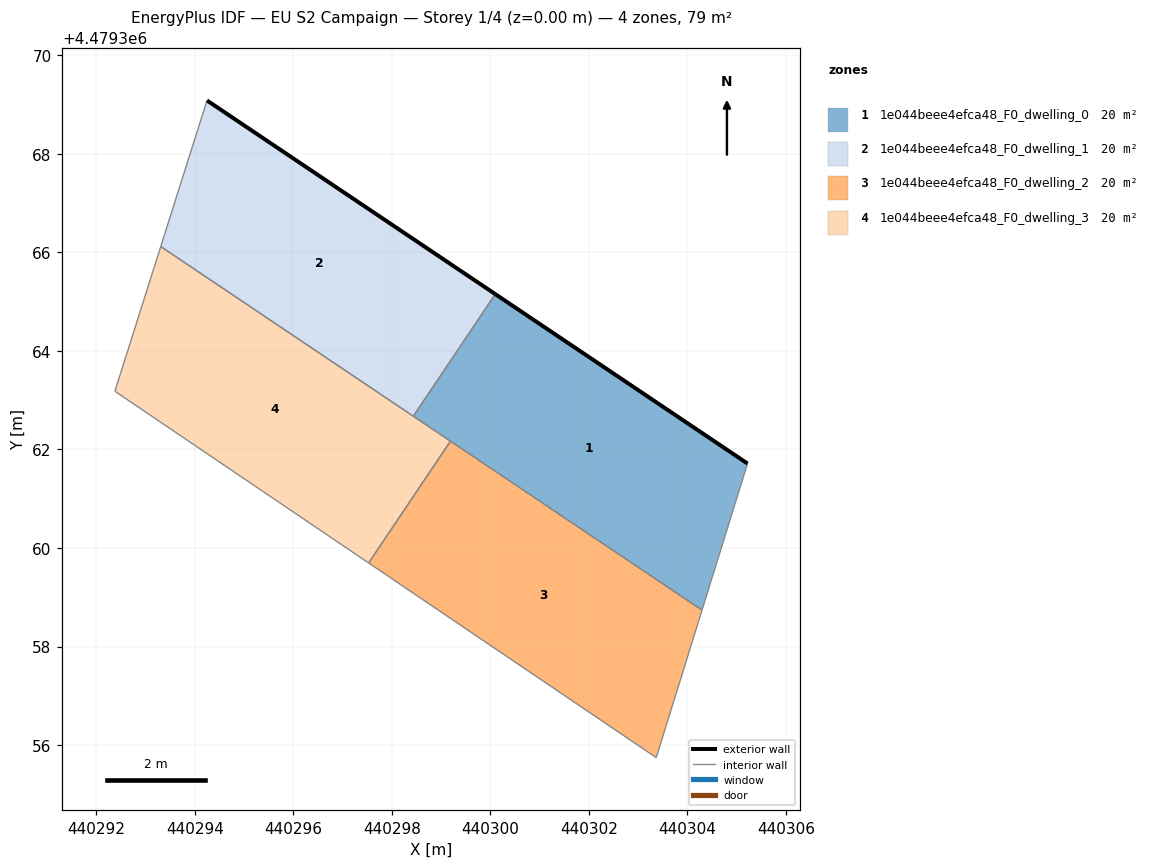
=== STOREY PLAN SPEC (per zone: floor XY polygon, exterior-wall plan segments, windows/doors) ===
zone 1: 1e044beee4efca48_F0_dwelling_0  (19.7 m²)
  floor: (440304.29, 4479358.74) (440305.22, 4479361.71) (440300.10, 4479365.15) (440298.43, 4479362.67)
  exterior wall: (440300.10, 4479365.15) – (440305.22, 4479361.71)  [6.2 m]
  interior walls: 4
zone 2: 1e044beee4efca48_F0_dwelling_1  (19.7 m²)
  floor: (440298.43, 4479362.67) (440300.10, 4479365.15) (440294.25, 4479369.08) (440293.31, 4479366.12)
  exterior wall: (440294.25, 4479369.08) – (440300.10, 4479365.15)  [7.0 m]
  interior walls: 3
zone 3: 1e044beee4efca48_F0_dwelling_2  (19.7 m²)
  floor: (440303.37, 4479355.75) (440304.29, 4479358.74) (440299.19, 4479362.17) (440297.53, 4479359.70)
  interior walls: 4
zone 4: 1e044beee4efca48_F0_dwelling_3  (19.7 m²)
  floor: (440297.53, 4479359.70) (440299.19, 4479362.17) (440293.31, 4479366.12) (440292.38, 4479363.18)
  interior walls: 5

=== DERIVED (storey summary) ===
Building: EU S2 Campaign
Storey: 1 of 4  (floor level z = 0.00 m)
Storey gross floor area: 79.0 m²
Zones on this storey: 4
  - 1e044beee4efca48_F0_dwelling_0: floor 19.7 m²; exterior wall 6.2 m (18.5 m²); WWR 0.0%
  - 1e044beee4efca48_F0_dwelling_1: floor 19.7 m²; exterior wall 7.0 m (21.1 m²); WWR 0.0%
  - 1e044beee4efca48_F0_dwelling_2: floor 19.7 m²
  - 1e044beee4efca48_F0_dwelling_3: floor 19.7 m²
Zone adjacency (shared interzone walls):
  - 1e044beee4efca48_F0_dwelling_0 ↔ 1e044beee4efca48_F0_dwelling_1
  - 1e044beee4efca48_F0_dwelling_0 ↔ 1e044beee4efca48_F0_dwelling_2
  - 1e044beee4efca48_F0_dwelling_0 ↔ 1e044beee4efca48_F0_dwelling_3
  - 1e044beee4efca48_F0_dwelling_1 ↔ 1e044beee4efca48_F0_dwelling_3
  - 1e044beee4efca48_F0_dwelling_2 ↔ 1e044beee4efca48_F0_dwelling_3